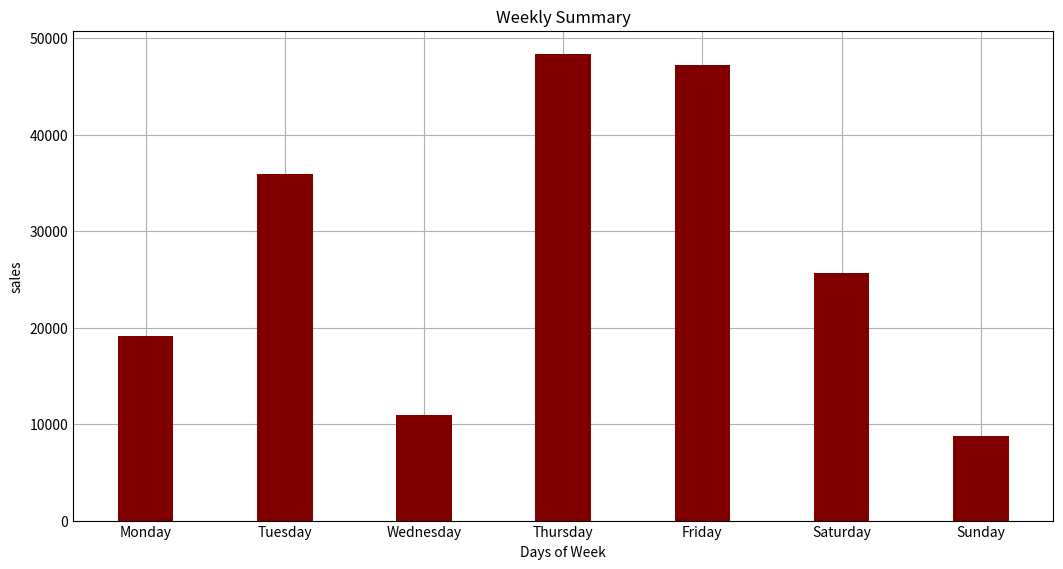

Here is the Python script that generated this plot:
import matplotlib.pyplot as plt
import numpy as np
import random
plt.style.use('_mpl-gallery')

# make data:
days = ["Monday", "Tuesday", "Wednesday", "Thursday", "Friday", "Saturday", "Sunday"]
sales = []
for day in days:
    sales.append(random.randint(5000, 50000))

fig = plt.figure(figsize=(10,5))

# plot
plt.bar(days, sales, color='maroon', width=0.4)
plt.xlabel("Days of Week")
plt.ylabel("sales")
plt.title("Weekly Summary")
plt.show()